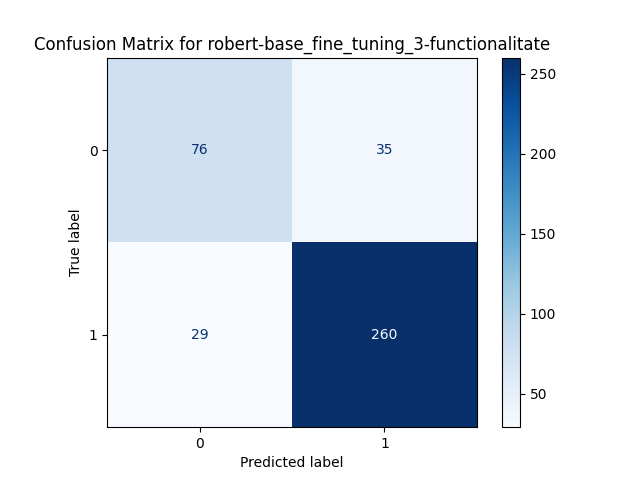

The data file committed next to this chart (first rows):
, Predicted 0, Predicted 1
Actual 0, 76, 35
Actual 1, 29, 260
